Run: headless pygame with SDL's dummy video driver; simulated clock (each Clock.tick advances the game by its frame time, no real sleeping); random seed 0; keys injected as events and as key.get_pressed() state; no mouse input.
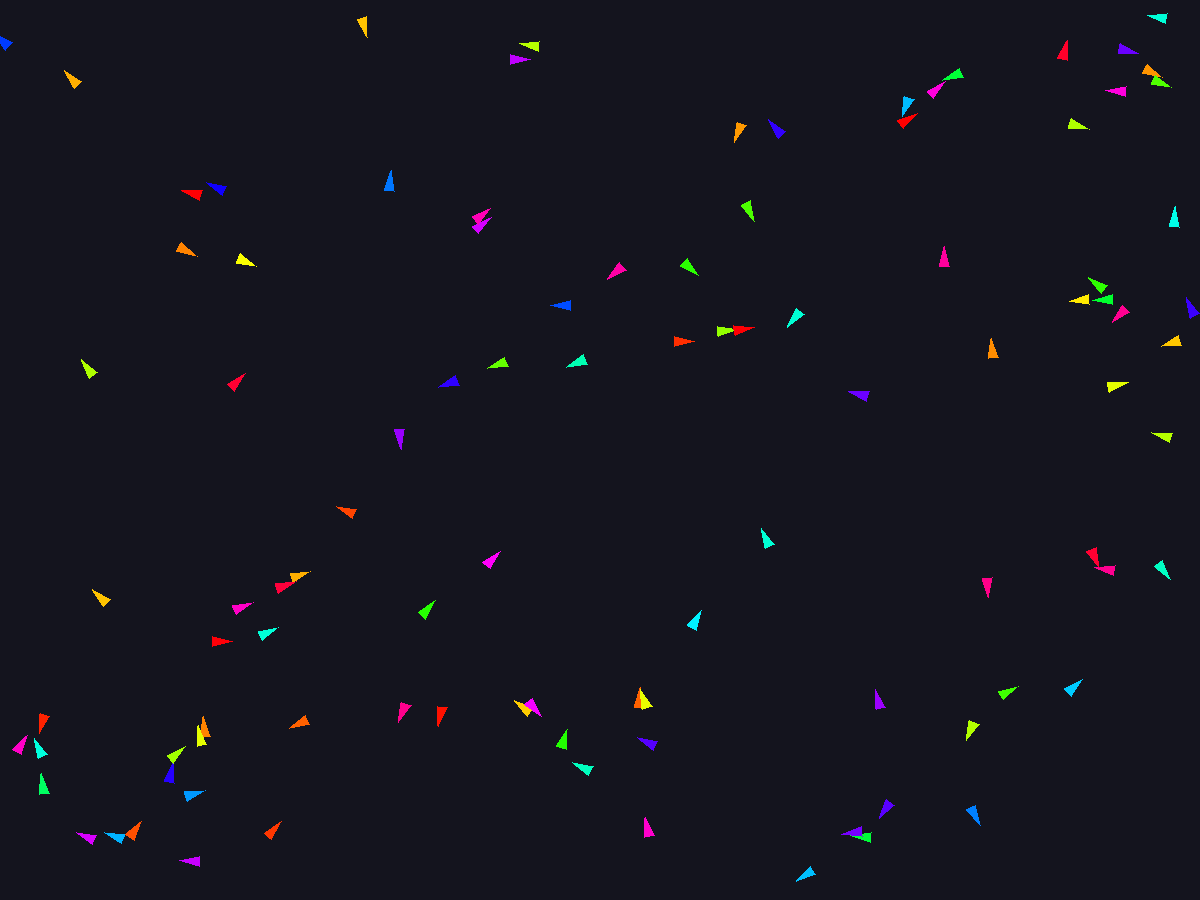
Frame 1 of 4 · flips 1–60 · no input
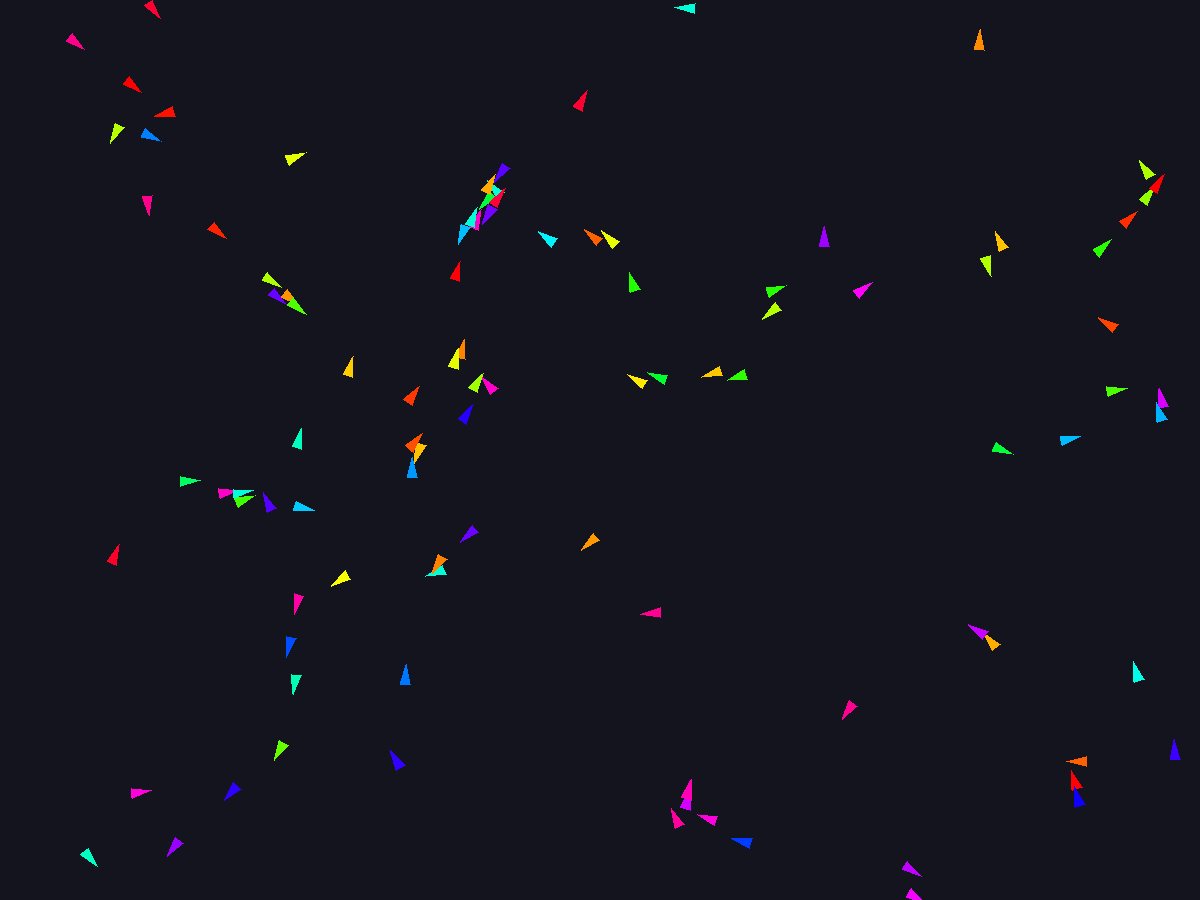
Frame 2 of 4 · flips 61–180 · tapped SPACE, RETURN · held RIGHT (→), D
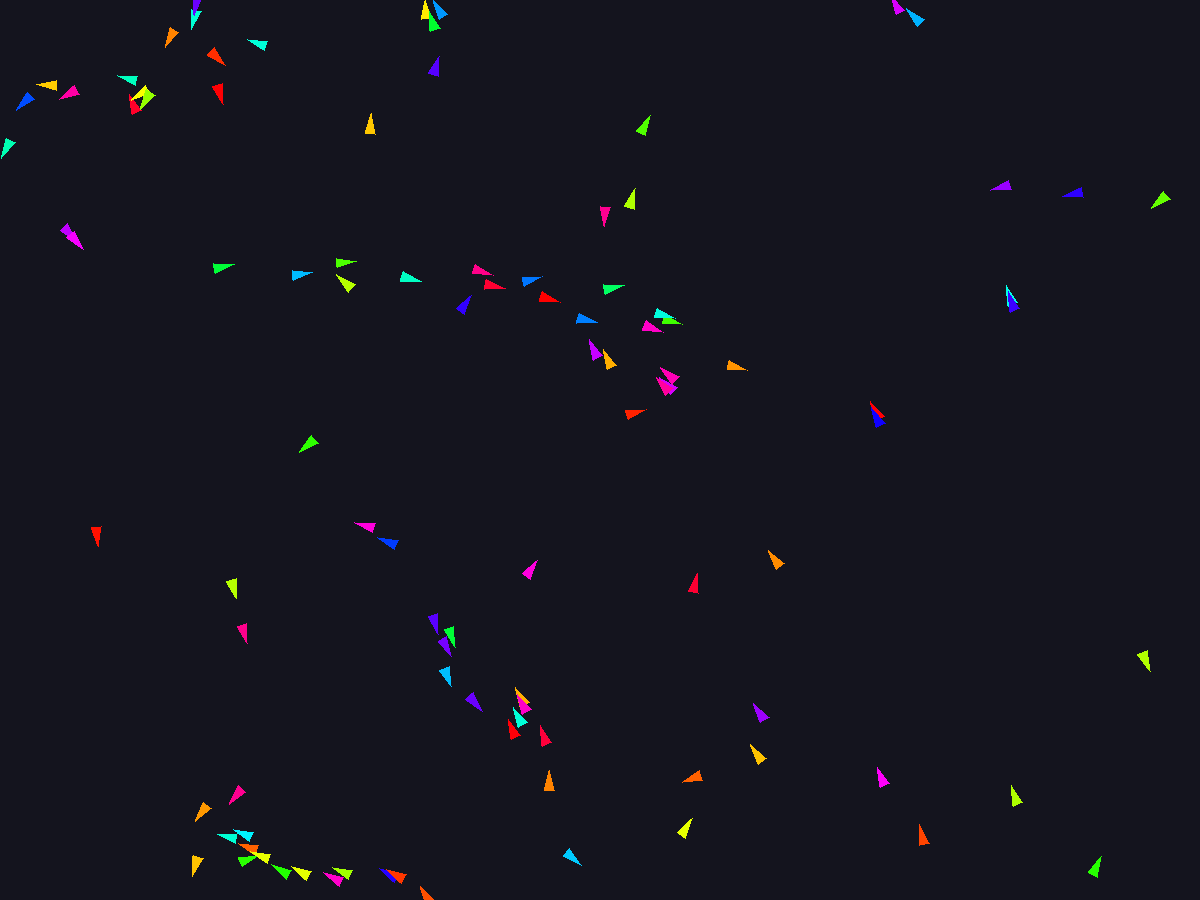
Frame 3 of 4 · flips 181–300 · held DOWN (↓), S
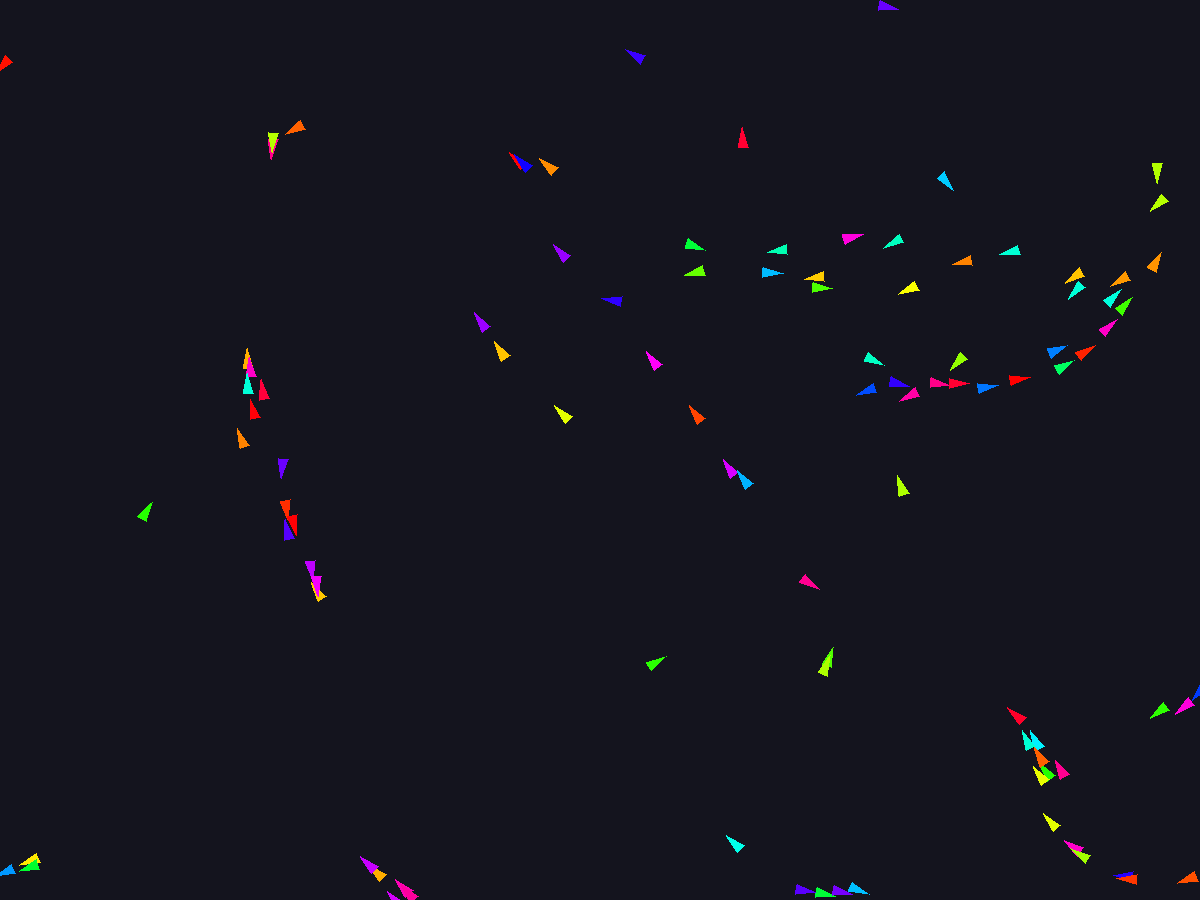
Frame 4 of 4 · flips 301–420 · held LEFT (←), A, UP (↑), W

The pygame program that drew these frames:

import pygame
import random
import math

WIDTH, HEIGHT = 1200, 900
N_BOIDS = 100
FPS = 60

VISION_RADIUS = 100
VISION_ANGLE = math.radians(120)
SEPARATION_DIST = 40
K_NEIGHBORS = 6

MAX_SPEED = 4
MAX_FORCE = 0.15

COHESION_W = 0.05
ALIGNMENT_W = 0.2
SEPARATION_W = 0.5

boids = []

for b in range(N_BOIDS):
    pos = pygame.Vector2(
        random.uniform(0, WIDTH),
        random.uniform(0, HEIGHT)
    )
    angle = random.uniform(0, 2 * math.pi)
    vel = pygame.Vector2(math.cos(angle), math.sin(angle))
    vel.scale_to_length(random.uniform(1, MAX_SPEED))
    
    color = pygame.Color(0)
    color.hsla = (random.randint(0, 360), 100, 50, 100)
    boids.append({"pos": pos, "vel": vel, "color": color})


def get_neighbors(i):
    neighbors = []
    boid = boids[i]

    for j, other in enumerate(boids):
        if i == j:
            continue

        distance = boid["pos"].distance_to(other["pos"])
        if distance < VISION_RADIUS:
            direction = (other["pos"] - boid["pos"]).normalize()
            if boid["vel"].normalize().dot(direction) > math.cos(VISION_ANGLE / 2):
                neighbors.append((other, distance))
    neighbors.sort(key=lambda x: x[1]) # Sort by distance
    return neighbors[:K_NEIGHBORS]

def cohesion(i):
    somsiad = get_neighbors(i)
    if not somsiad: 
        return pygame.Vector2(0, 0)

    center = sum((b["pos"] for b, _ in somsiad), pygame.Vector2(0, 0)) / len(somsiad)
    return center - boids[i]["pos"]

def alignment(i):
    somsiad = get_neighbors(i)
    if not somsiad:
        return pygame.Vector2(0, 0)

    avg_vel = sum((b["vel"] for b, _ in somsiad), pygame.Vector2(0, 0)) / len(somsiad)
    return avg_vel - boids[i]["vel"]

def separation(i):
    force = pygame.Vector2(0, 0)
    for boid, distance in get_neighbors(i):
        if distance < SEPARATION_DIST:
            wektor_do_sasiada = boid["pos"] - boids[i]["pos"]
            if wektor_do_sasiada.length() > 0:
                kierunek_do_sasiada = wektor_do_sasiada.normalize()
                force = force - kierunek_do_sasiada
    return force

def wrap(pos):
    if pos.x < 0: pos.x = WIDTH
    if pos.x > WIDTH: pos.x = 0
    if pos.y < 0: pos.y = HEIGHT
    if pos.y > HEIGHT: pos.y = 0


pygame.init()
screen = pygame.display.set_mode((WIDTH, HEIGHT))
pygame.display.set_caption("Boids - Rainbow Edition")
clock = pygame.time.Clock()

running = True
while running:
    clock.tick(FPS)

    for event in pygame.event.get():
        if event.type == pygame.QUIT:
            running = False

    screen.fill((20, 20, 30))

    for i, boid in enumerate(boids):
        accel = (
            cohesion(i) * COHESION_W +
            alignment(i) * ALIGNMENT_W +
            separation(i) * SEPARATION_W
        )

        if accel.length() > MAX_FORCE:
            accel.scale_to_length(MAX_FORCE)

        boid["vel"] += accel
        if boid["vel"].length() > MAX_SPEED:
            boid["vel"].scale_to_length(MAX_SPEED)

        boid["pos"] += boid["vel"]
        wrap(boid["pos"])

        angle = math.atan2(boid["vel"].y, boid["vel"].x)
        p1 = boid["pos"] + pygame.Vector2(12, 0).rotate_rad(angle)
        p2 = boid["pos"] + pygame.Vector2(-8, 5).rotate_rad(angle)
        p3 = boid["pos"] + pygame.Vector2(-8, -5).rotate_rad(angle)

        pygame.draw.polygon(screen, boid["color"], [p1, p2, p3])

    pygame.display.flip()

pygame.quit()
